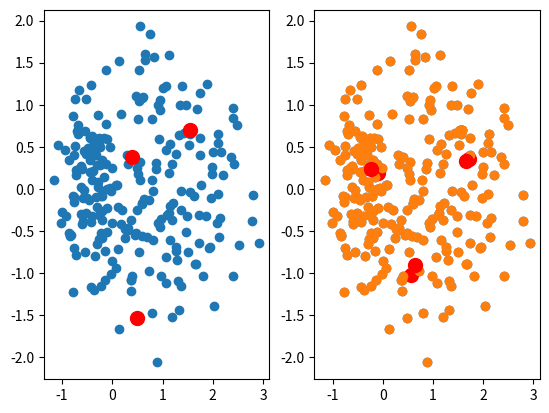

Write Python code to recreate this figure.
# -*- coding: utf-8 -*-
"""
k_means.py
=================

Implementation of the k-means algorithm
"""
import matplotlib.pyplot as plt
import numpy as np


class KMeans(object):
    def __init__(self, k: int = 10, tolerance: int = 1e-4):
        self.k = k
        self.centroids = None
        self._tolerance = tolerance

    def initialize_centroids(self, points: np.ndarray) -> np.ndarray:
        """
        Centroid initialization. This method select k random points of the data using sampling without replacement
        and set them as the initial centroids.

        :param points: data points to cluster
        """
        self.centroids = points[np.random.choice(points.shape[0], self.k, replace=False)]
        return self.centroids

    def assign_centroid(self, points: np.ndarray) -> np.ndarray:
        """
        Methods that returns the closest centroid of the points. For each point the distance with respect the
        centroids are calculated using the manhattan distance, assigning each point to the centroid with is
        nearer.

        :param points: data points to cluster
        :return: list with the nearest centroid of the points
        """
        distance = np.sqrt(np.sum(np.power(points - np.expand_dims(self.centroids, axis=1), 2), axis=2))
        return np.argmin(distance, axis=0)

    def move_centroids(self, points: np.ndarray, closest_centroids: np.ndarray) -> np.ndarray:
        """
        Method that calculate centroids of the points assigned to each cluster.

        :param points: data points to cluster
        :param closest_centroids: list with the nearest centroid of the points
        :return: new centroids
        """
        for i in range(self.centroids.shape[0]):
            self.centroids[i] = np.mean(points[closest_centroids == i], axis=0)
        return self.centroids

    def fit(self, points: np.ndarray, iterations: int = 300) -> None:
        """
        Compute k-means clustering for the given iterations or until there is no improvement
        :param points: data points to cluster
        :param iterations: number of times the centroids will be calculated. Default: 300.
        """
        if self.centroids is None:
            last_centroids = self.initialize_centroids(points)
        else:
            last_centroids = self.centroids
        for i in range(iterations):
            closest_centroids = self.assign_centroid(points)
            new_centroids = self.move_centroids(points, closest_centroids)
            if np.sum(np.power(new_centroids - last_centroids, 2), axis=(1, 0)) > self._tolerance:
                last_centroids = new_centroids
            else:
                break

    def plot_centroids(self, points: np.ndarray) -> None:
        plt.subplot(122)
        plt.scatter(points[:, 0], points[:, 1])
        plt.scatter(self.centroids[:, 0], self.centroids[:, 1], c='r', s=100)
        plt.show()


if __name__ == '__main__':
    # points = np.array(['1','2','3'])
    points = np.vstack(((np.random.randn(150, 2) * 0.75 + np.array([1, 0])),
                        (np.random.randn(50, 2) * 0.25 + np.array([-0.5, 0.5])),
                        (np.random.randn(50, 2) * 0.5 + np.array([-0.5, -0.5]))))
    kmeans = KMeans(k=3)
    centroids = kmeans.initialize_centroids(points)
    plt.subplot(121)
    plt.scatter(points[:, 0], points[:, 1])
    plt.scatter(centroids[:, 0], centroids[:, 1], c='r', s=100)

    closest = kmeans.assign_centroid(points)
    centroids = kmeans.move_centroids(points, closest)
    plt.subplot(122)
    plt.scatter(points[:, 0], points[:, 1])
    plt.scatter(centroids[:, 0], centroids[:, 1], c='r', s=100)
    plt.show()

    kmeans.fit(points)
    plt.scatter(points[:, 0], points[:, 1])
    plt.scatter(centroids[:, 0], centroids[:, 1], c='r', s=100)
    plt.show()
